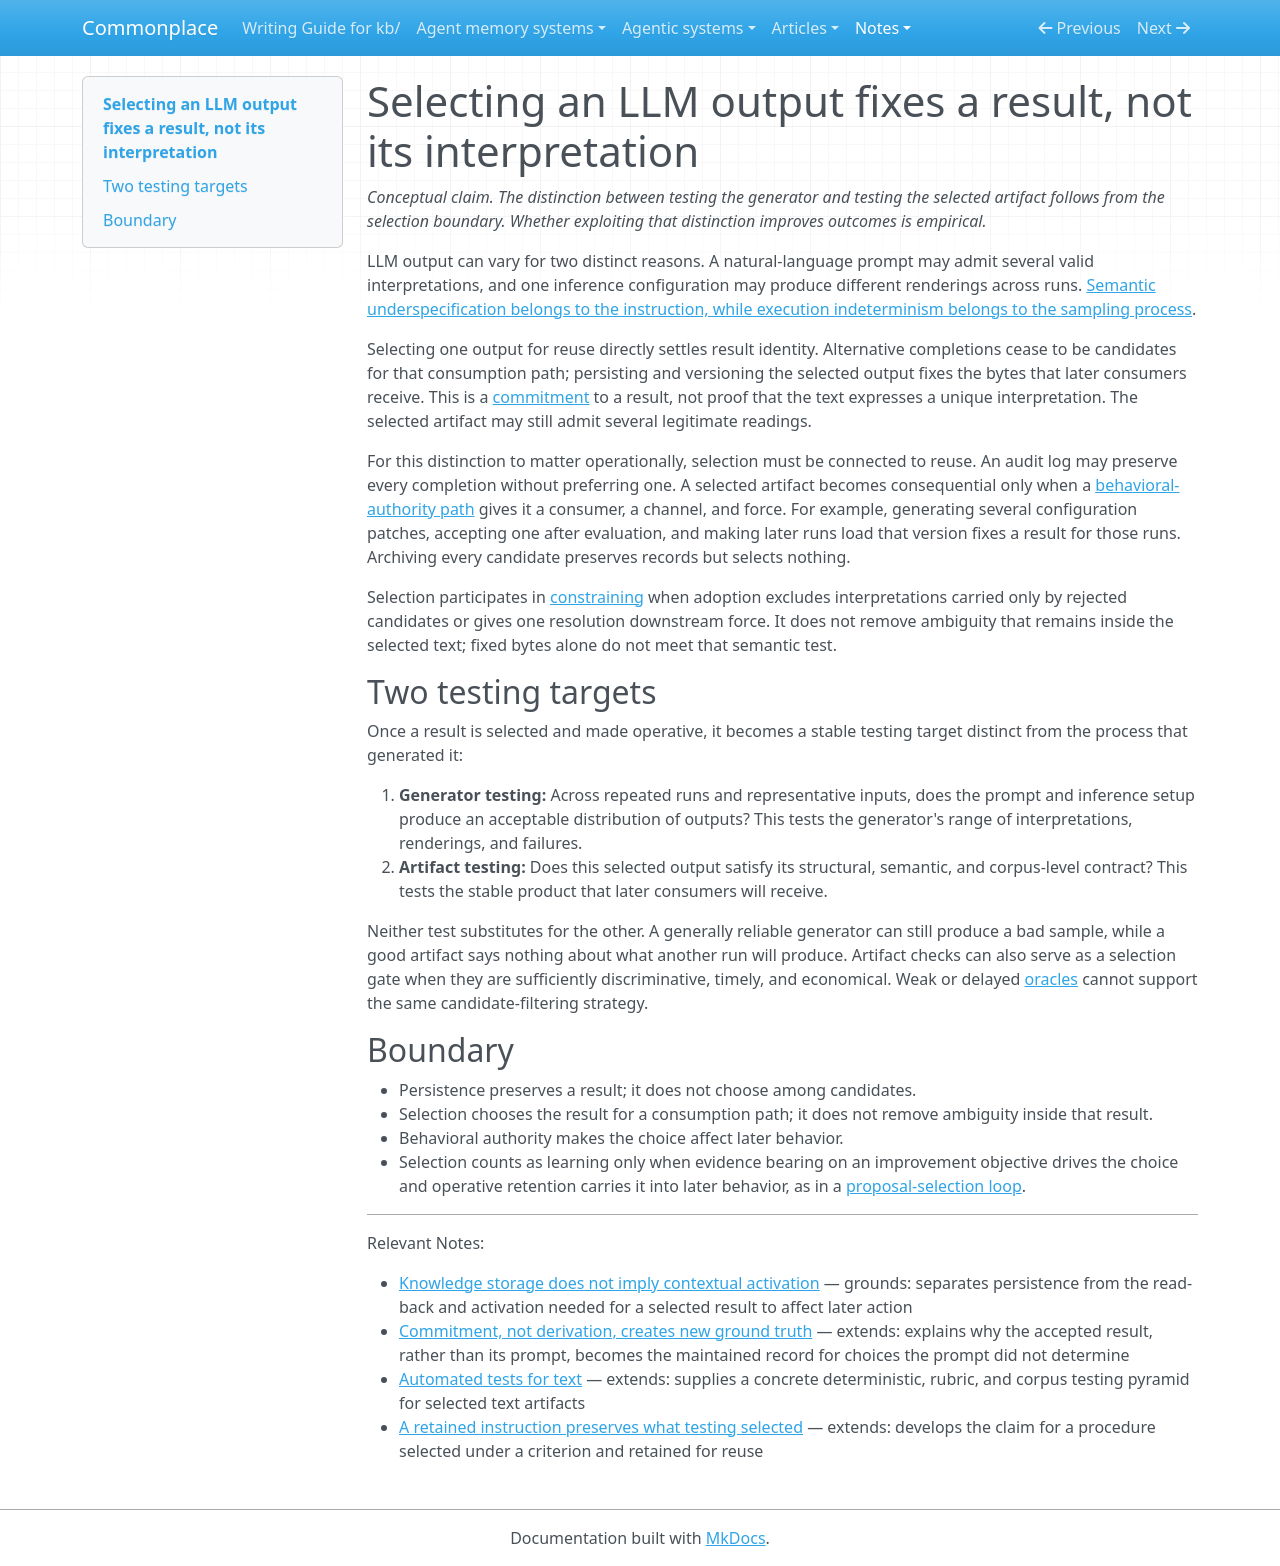

repository: zby/commonplace · page: notes/selecting-an-llm-output-fixes-a-result-not-its-interpretation/index.html · generator: mkdocs

---
description: "Selecting one LLM output for operative reuse creates a stable artifact-testing target without resolving ambiguity inside the text, so generator and artifact tests answer different questions"
type: types/note.md
traits: [title-as-claim]
tags: [learning-theory, constraining, evaluation]
---

# Selecting an LLM output fixes a result, not its interpretation

*Conceptual claim. The distinction between testing the generator and testing the selected artifact follows from the selection boundary. Whether exploiting that distinction improves outcomes is empirical.*

LLM output can vary for two distinct reasons. A natural-language prompt may admit several valid interpretations, and one inference configuration may produce different renderings across runs. [Semantic underspecification belongs to the instruction, while execution indeterminism belongs to the sampling process](./agentic-systems-interpret-underspecified-instructions.md).

Selecting one output for reuse directly settles result identity. Alternative completions cease to be candidates for that consumption path; persisting and versioning the selected output fixes the bytes that later consumers receive. This is a [commitment](./commitment-not-derivation-creates-new-ground-truth.md) to a result, not proof that the text expresses a unique interpretation. The selected artifact may still admit several legitimate readings.

For this distinction to matter operationally, selection must be connected to reuse. An audit log may preserve every completion without preferring one. A selected artifact becomes consequential only when a [behavioral-authority path](./definitions/behavioral-authority.md) gives it a consumer, a channel, and force. For example, generating several configuration patches, accepting one after evaluation, and making later runs load that version fixes a result for those runs. Archiving every candidate preserves records but selects nothing.

Selection participates in [constraining](./definitions/constraining.md) when adoption excludes interpretations carried only by rejected candidates or gives one resolution downstream force. It does not remove ambiguity that remains inside the selected text; fixed bytes alone do not meet that semantic test.

## Two testing targets

Once a result is selected and made operative, it becomes a stable testing target distinct from the process that generated it:

1. **Generator testing:** Across repeated runs and representative inputs, does the prompt and inference setup produce an acceptable distribution of outputs? This tests the generator's range of interpretations, renderings, and failures.
2. **Artifact testing:** Does this selected output satisfy its structural, semantic, and corpus-level contract? This tests the stable product that later consumers will receive.

Neither test substitutes for the other. A generally reliable generator can still produce a bad sample, while a good artifact says nothing about what another run will produce. Artifact checks can also serve as a selection gate when they are sufficiently discriminative, timely, and economical. Weak or delayed [oracles](./oracle-strength-spectrum.md) cannot support the same candidate-filtering strategy.

## Boundary

- Persistence preserves a result; it does not choose among candidates.
- Selection chooses the result for a consumption path; it does not remove ambiguity inside that result.
- Behavioral authority makes the choice affect later behavior.
- Selection counts as learning only when evidence bearing on an improvement objective drives the choice and operative retention carries it into later behavior, as in a [proposal-selection loop](./a-proposal-selection-loop-requires-search-evaluation-and-retention.md).

---

Relevant Notes:

- [Knowledge storage does not imply contextual activation](./knowledge-storage-does-not-imply-contextual-activation.md) — grounds: separates persistence from the read-back and activation needed for a selected result to affect later action
- [Commitment, not derivation, creates new ground truth](./commitment-not-derivation-creates-new-ground-truth.md) — extends: explains why the accepted result, rather than its prompt, becomes the maintained record for choices the prompt did not determine
- [Automated tests for text](./automated-tests-for-text.md) — extends: supplies a concrete deterministic, rubric, and corpus testing pyramid for selected text artifacts
- [A retained instruction preserves what testing selected](./a-retained-instruction-preserves-what-testing-selected.md) — extends: develops the claim for a procedure selected under a criterion and retained for reuse
